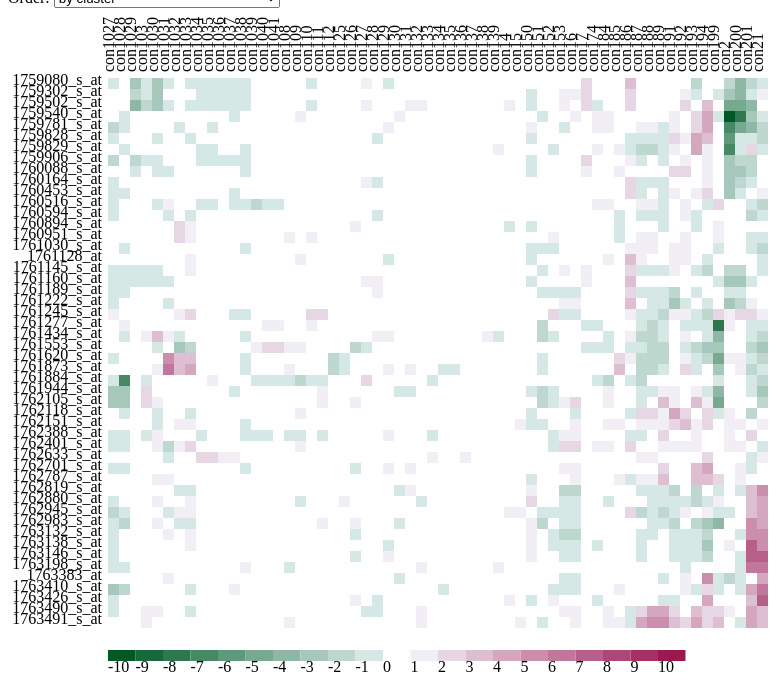
D3 v5 page, settled after 360 driven frames (6 s of simulated time); the page loaded 1 data file(s).


// ── clustergram.js
d3.tsv('data/clustergram.tsv', function(data) {
    return { row: data.row_idx, col: data.col_idx, value: +data.log2ratio };
}).then(function(data){
    var margin = { top: 70, right: 10, bottom: 50, left: 100 };
    var cellSize = 11; //12;

    var c1 = d3.range(0,1,0.1).map(d3.interpolateRgb('#005824', '#EDF8FB'));
    var c2 = d3.range(0,1,0.1).map(d3.interpolateRgb('#F1EEF6', '#91003F'));
    var colors = c1.concat(['#FFFFFF']).concat(c2);
    var colorBuckets = colors.length;

    var rowLabel = d3.set(data.map(function(d){ return d.row; })).values();
    var colLabel = d3.set(data.map(function(d){ return d.col; })).values();

    data.map(function(d){
        d.row = +rowLabel.indexOf(d.row);
        d.col = +colLabel.indexOf(d.col);
    });

    var compare = function(key){
        return function(a,b){
            return (key[a] < key[b]) ? -1 : (key[a] > key[b]) ? 1 : 0;
        };
    };

    hcrow = d3.range(rowLabel.length).sort(compare(rowLabel));
    hccol = d3.range(colLabel.length).sort(compare(colLabel));

    width = cellSize * colLabel.length; // - margin.left - margin.right;
    height = cellSize * rowLabel.length; // - margin.top - margin.bottom;
    var legendElementWidth = cellSize * 2.5;

    var colorScale = d3.scaleQuantile()
        .domain([-10, 0, 10])
        .range(colors);
  
    var svg = d3.select('#chart').append('svg')
        .attr('width', width + margin.left + margin.right)
        .attr('height', height + margin.top + margin.bottom)
        .append('g')
        .attr('transform', 'translate(' + margin.left + ',' + margin.top + ')');

    var rowSortOrder = false;
    var colSortOrder = false;

    var rowLabels = svg.append('g')
        .selectAll('.rowLabelg')
        .data(rowLabel)
        .enter()
        .append('text')
        .text(function (d){ return d; })
        .attr('x', 0)
        .attr('y', function (d, i){ return hcrow.indexOf(i) * cellSize; })
        .style('text-anchor', 'end')
        .attr('transform', 'translate(-6,' + cellSize / 1.5 + ')')
        .attr('class', function(d,i){ return 'rowLabel mono r'+i;} ) 
        .on('mouseover', function(d){d3.select(this).classed('text-hover',true);})
        .on('mouseout' , function(d){d3.select(this).classed('text-hover',false);})
        .on('click', function(d,i){
            rowSortOrder = !rowSortOrder;
            sortbylabel('r',i,rowSortOrder);
            d3.select('#order').property('selectedIndex', 4).node().focus();
        });

    var colLabels = svg.append('g')
        .selectAll('.colLabelg')
        .data(colLabel)
        .enter()
        .append('text')
        .text(function(d){ return d; })
        .attr('x', 0)
        .attr('y', function(d, i){ return hccol.indexOf(i) * cellSize; })
        .style('text-anchor', 'left')
        .attr('transform', 'translate('+cellSize/2 + ',-6) rotate (-90)')
        .attr('class',  function(d,i){ return 'colLabel mono c'+i;} )
        .on('mouseover', function(d){d3.select(this).classed('text-hover',true);})
        .on('mouseout' , function(d){d3.select(this).classed('text-hover',false);})
        .on('click', function(d,i){
            colSortOrder = !colSortOrder;
            sortbylabel('c',i,colSortOrder);
            d3.select('#order').property('selectedIndex', 4).node().focus();
        });

    var heatMap = svg.append('g').attr('class','g3')
        .selectAll('.cellg')
        .data(data,function(d){return d.row+':'+d.col;})
        .enter()
        .append('rect')
        .attr('x', function(d){ return hccol.indexOf(d.col) * cellSize; })
        .attr('y', function(d){ return hcrow.indexOf(d.row) * cellSize; })
        .attr('class', function(d){ return 'cell cell-border cr'+d.row+' cc'+d.col; })
        .attr('width', cellSize)
        .attr('height', cellSize)
        .style('fill', function(d){ return colorScale(d.value); })
        /*.on('click', function(d) {
            var rowtext=d3.select('.r'+(d.row-1));
            if(rowtext.classed('text-selected')==false){
                rowtext.classed('text-selected',true);
            }else{
                rowtext.classed('text-selected',false);
            }
        })*/
        .on('mouseover', function(d){
            // highlight text
            d3.select(this).classed('cell-hover',true);
            d3.selectAll('.rowLabel').classed('text-highlight',function(r,ri){ return ri==+d.row;});
            d3.selectAll('.colLabel').classed('text-highlight',function(c,ci){ return ci==+d.col;});
        
            // Update the tooltip position and value
            d3.select('#tooltip')
                .style('left', (d3.event.pageX+10) + 'px')
                .style('top', (d3.event.pageY-10) + 'px')
                .select('#value')
                .text('row: '+rowLabel[d.row]+', '+d.row+'\n'
                    +'col: '+colLabel[d.col]+', '+d.col+'\n'
                    +'data:'+d.value+'\n'
                    +'cell-xy: '+this.x.baseVal.value+', '+this.y.baseVal.value);
            // Show the tooltip
            d3.select('#tooltip').classed('hidden', false);
        })
        .on('mouseout', function(){
            d3.select(this).classed('cell-hover',false);
            d3.selectAll('.rowLabel').classed('text-highlight',false);
            d3.selectAll('.colLabel').classed('text-highlight',false);
            d3.select('#tooltip').classed('hidden', true);
        });

    var legend = svg.selectAll('.legend')
        .data(d3.range(-10,11,1))
        .enter().append('g')
        .attr('class', 'legend');
 
    legend.append('rect')
        .attr('x', function(d, i) { return legendElementWidth * i; })
        .attr('y', height+(cellSize*2))
        .attr('width', legendElementWidth)
        .attr('height', cellSize)
        .style('fill', function(d, i) { return colors[i]; });
 
    legend.append('text')
        .attr('class', 'mono')
        .text(function(d) { return d; })
        .attr('width', legendElementWidth)
        .attr('x', function(d, i) { return legendElementWidth * i; })
        .attr('y', height + (cellSize*4));

    // Change ordering of cells

    function sortbylabel(rORc,i,sortOrder){
        var t = svg.transition().duration(1000);
        var log2r = [];
        var sorted; // sorted is zero-based index
        d3.selectAll('.c'+rORc+i) 
            .filter(function(ce){
                log2r.push(ce.value);
            });

        if(rORc=='r'){ // sort log2ratio of a gene
            sorted = d3.range(colLabel.length).sort(function(a,b){
                return sortOrder ? log2r[b]-log2r[a] : log2r[a]-log2r[b];
            });
            t.selectAll('.cell')
                .attr('x', function(d) { return sorted.indexOf(d.col) * cellSize; });
            t.selectAll('.colLabel')
                .attr('y', function (d, i) { return sorted.indexOf(i) * cellSize; });

        }else{ // sort log2ratio of a contrast
            sorted = d3.range(rowLabel.length).sort(function(a,b){
                return sortOrder ? log2r[b]-log2r[a] : log2r[a]-log2r[b];
            });
            t.selectAll('.cell')
                .attr('y', function(d) { return sorted.indexOf(d.row) * cellSize; });
            t.selectAll('.rowLabel')
                .attr('y', function (d, i) { return sorted.indexOf(i) * cellSize; });
        }
    }

    d3.select('#order').on('change',function(){
        order(this.value);
    });
  
    function order(value){
        if(value=='hclust'){
            var t = svg.transition().duration(1000);
            t.selectAll('.cell')
                .attr('x', function(d) { return hccol.indexOf(d.col) * cellSize; })
                .attr('y', function(d) { return hcrow.indexOf(d.row) * cellSize; });
            t.selectAll('.rowLabel')
                .attr('y', function (d, i) { return hcrow.indexOf(i) * cellSize; });
            t.selectAll('.colLabel')
                .attr('y', function (d, i) { return hccol.indexOf(i) * cellSize; });

        }else if (value=='probecontrast'){
            var t = svg.transition().duration(1000);
            t.selectAll('.cell')
                .attr('x', function(d) { return d.col * cellSize; })
                .attr('y', function(d) { return d.row * cellSize; });
            t.selectAll('.rowLabel')
                .attr('y', function (d, i) { return i * cellSize; });
            t.selectAll('.colLabel')
                .attr('y', function (d, i) { return i * cellSize; });

        }else if (value=='probe'){
            var t = svg.transition().duration(1000);
            t.selectAll('.cell')
                .attr('y', function(d) { return d.row * cellSize; });
            t.selectAll('.rowLabel')
                .attr('y', function (d, i) { return i * cellSize; });

        }else if (value=='contrast'){
            var t = svg.transition().duration(1000);
            t.selectAll('.cell')
                .attr('x', function(d) { return d.col * cellSize; });
            t.selectAll('.colLabel')
                .attr('y', function (d, i) { return i * cellSize; });
        }
    }

// Event handlers

    var sa = d3.select('.g3')
        .on('mousedown', function() {
            if( !d3.event.altKey) {
                d3.selectAll('.cell-selected').classed('cell-selected',false);
                d3.selectAll('.rowLabel').classed('text-selected',false);
                d3.selectAll('.colLabel').classed('text-selected',false);
            }
            var p = d3.mouse(this);
            sa.append('rect')
                .attr({
                    rx: 0, ry: 0,
                    class: 'selection',
                    x: p[0], y: p[1],
                    width: 1, height: 1
                });
        })
        .on('mousemove', function() {
            var s = sa.select('rect.selection');
      
            if(!s.empty()) {
                var p = d3.mouse(this),
                d = {
                    x: parseInt(s.attr('x'), 10),
                    y: parseInt(s.attr('y'), 10),
                    width: parseInt(s.attr('width'), 10),
                    height: parseInt(s.attr('height'), 10)
                },
                move = { x: p[0] - d.x, y: p[1] - d.y };
      
                if(move.x < 1 || (move.x*2<d.width)) {
                    d.x = p[0];
                    d.width -= move.x;
                } else {
                    d.width = move.x;       
                }
      
                if(move.y < 1 || (move.y*2<d.height)) {
                    d.y = p[1];
                    d.height -= move.y;
                } else {
                    d.height = move.y;       
                }
                s.attr(d);
      
                // deselect all temporary selected state objects
                d3.selectAll('.cell-selection.cell-selected').classed('cell-selected', false);
                d3.selectAll('.text-selection.text-selected').classed('text-selected',false);

                d3.selectAll('.cell').filter(function(cell_d, i) {
                    if(
                        !d3.select(this).classed('cell-selected') && 
                        // inner circle inside selection frame
                        (this.x.baseVal.value)+cellSize >= d.x && (this.x.baseVal.value)<=d.x+d.width && 
                        (this.y.baseVal.value)+cellSize >= d.y && (this.y.baseVal.value)<=d.y+d.height
                    ) {
                        d3.select(this).classed('cell-selection', true).classed('cell-selected', true);
                        d3.select('.r'+cell_d.row).classed('text-selection',true).classed('text-selected',true);
                        d3.select('.c'+cell_d.col).classed('text-selection',true).classed('text-selected',true);
                    }
                });
            }
        })
        .on('mouseup', function() {
            // remove selection frame
            sa.selectAll('rect.selection').remove();
            // remove temporary selection marker class
            d3.selectAll('.cell-selection').classed('cell-selection', false);
            d3.selectAll('.text-selection').classed('text-selection',false);
        })
        .on('mouseout', function() {
            if(d3.event.relatedTarget != null && d3.event.relatedTarget.tagName=='html') {
                // remove selection frame
                sa.selectAll('rect.selection').remove();
                // remove temporary selection marker class
                d3.selectAll('.cell-selection').classed('cell-selection', false);
                d3.selectAll('.rowLabel').classed('text-selected',false);
                d3.selectAll('.colLabel').classed('text-selected',false);
            }
        });
});


### data: data/clustergram.tsv
row_idx	col_idx	log2ratio
1762819_s_at	con139	0
1761222_s_at	con139	0
1761030_s_at	con139	0
1759540_s_at	con139	0
1763146_s_at	con139	0
1759828_s_at	con139	0
1761884_s_at	con139	0
1761553_s_at	con139	0
1762701_s_at	con139	0
1761189_s_at	con139	0
1759302_s_at	con139	0
1759829_s_at	con139	1
1763491_s_at	con139	0
1762633_s_at	con139	0
1761245_s_at	con139	0
1761277_s_at	con139	0
1763426_s_at	con139	0
1759781_s_at	con139	0
1760088_s_at	con139	0
1759906_s_at	con139	0
1763132_s_at	con139	0
1761160_s_at	con139	0
1761128_at	con139	0
1763490_s_at	con139	0
1761620_s_at	con139	0
1760516_s_at	con139	0
1761944_s_at	con139	0
1763198_s_at	con139	1
1761873_s_at	con139	0
1759502_s_at	con139	0
1762151_s_at	con139	0
1760453_s_at	con139	0
1760164_s_at	con139	0
1762105_s_at	con139	0
1760894_s_at	con139	0
1761434_s_at	con139	-1
1762880_s_at	con139	0
1760951_s_at	con139	0
1762787_s_at	con139	0
1763138_s_at	con139	0
1761145_s_at	con139	0
1762983_s_at	con139	0
1762401_s_at	con139	0
1760594_s_at	con139	0
1762388_s_at	con139	0
1763383_at	con139	0
1762945_s_at	con139	0
1762118_s_at	con139	0
1759080_s_at	con139	0
1763410_s_at	con139	0
1762819_s_at	con128	0
1761222_s_at	con128	0
1761030_s_at	con128	0
1759540_s_at	con128	0
1763146_s_at	con128	0
1759828_s_at	con128	-1
1761884_s_at	con128	0
1761553_s_at	con128	0
1762701_s_at	con128	0
1761189_s_at	con128	1
... 2,940 more rows